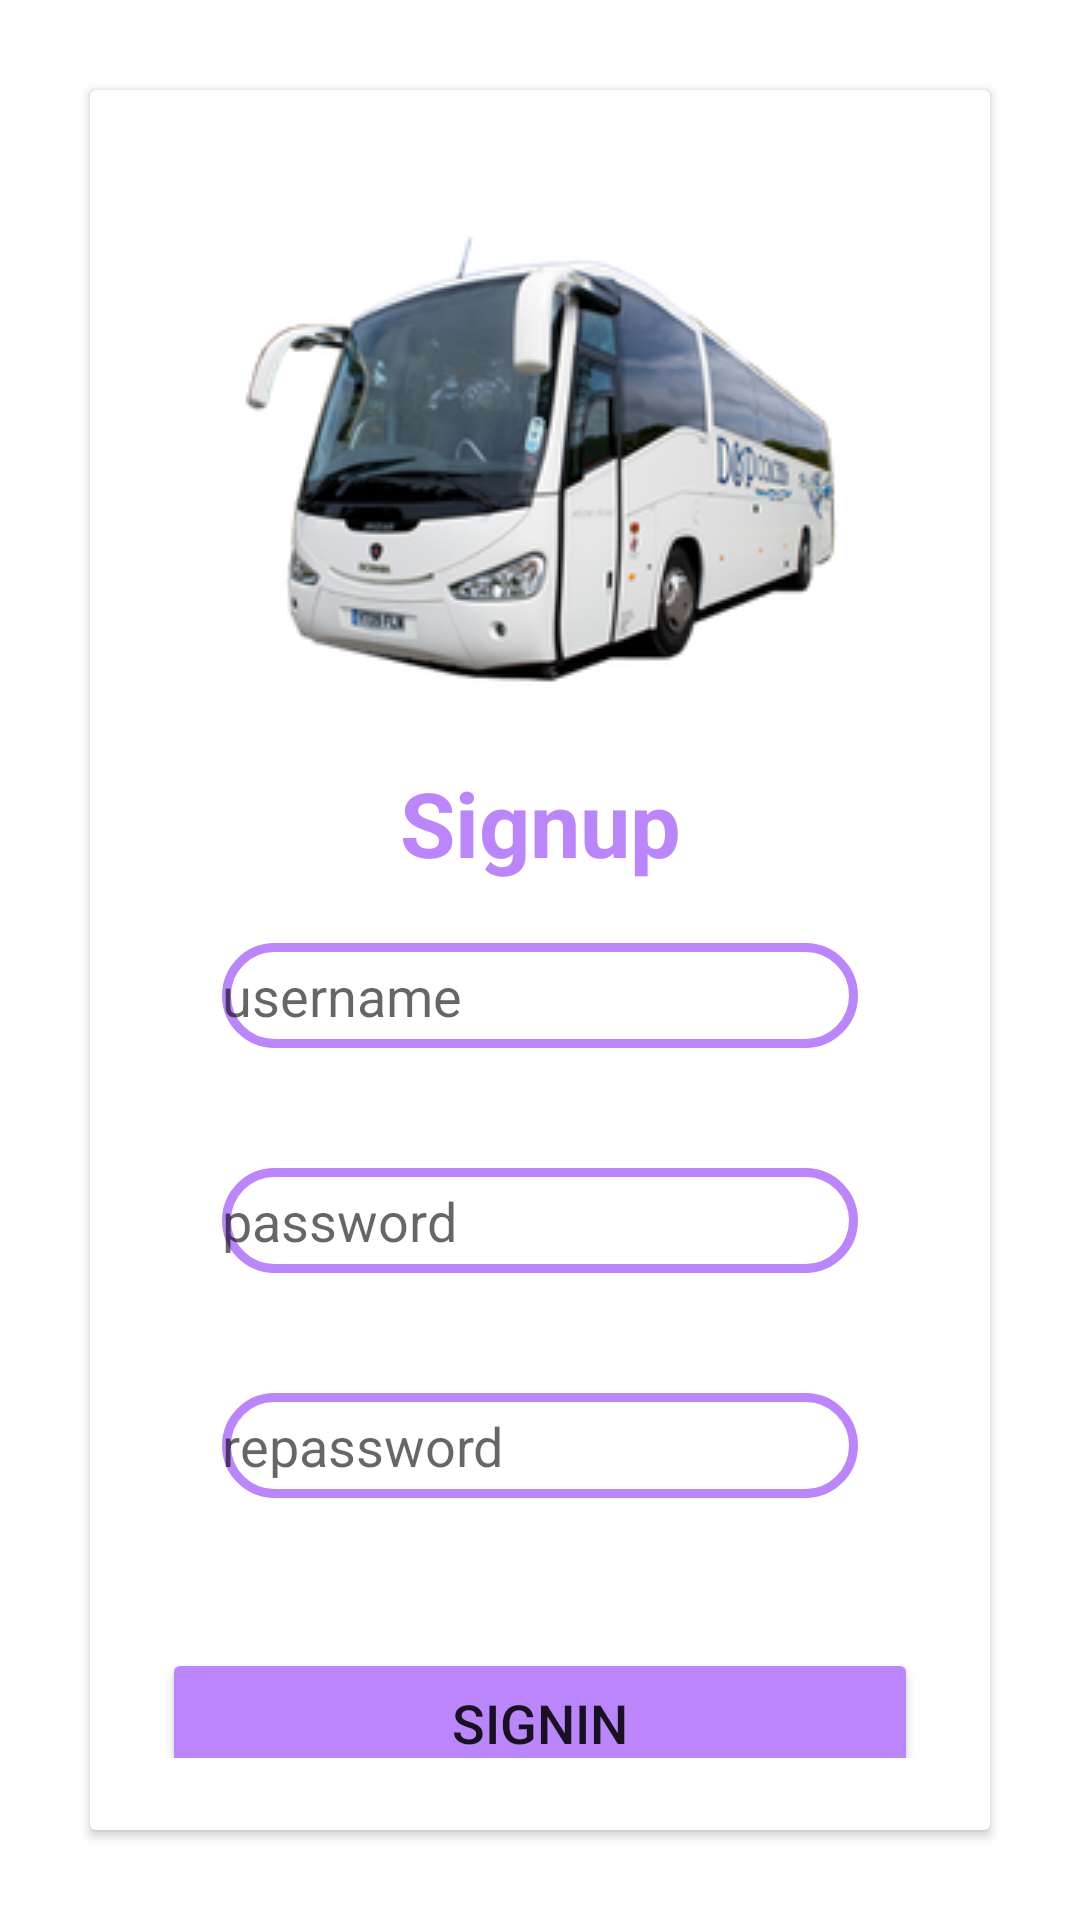

Reconstruct the res/layout file that produces this screen, plus the resources it refers to.
<!-- AndroidManifest.xml: application theme Theme.BusTicketBookingSystem -->
<!-- res/layout/activity_signup.xml -->
<?xml version="1.0" encoding="utf-8"?>
<LinearLayout xmlns:android="http://schemas.android.com/apk/res/android"
    xmlns:app="http://schemas.android.com/apk/res-auto"
    xmlns:tools="http://schemas.android.com/tools"
    android:layout_width="match_parent"
    android:layout_height="match_parent"
    android:orientation="vertical"
    android:gravity="center"

    tools:context=".MainActivity">

    <androidx.cardview.widget.CardView
        android:layout_width="match_parent"
        android:layout_height="wrap_content"
        android:layout_margin="30dp"
        android:background="@drawable/custom_value">


        <LinearLayout
            android:layout_width="match_parent"
            android:layout_height="wrap_content"
            android:gravity="center_horizontal"
            android:orientation="vertical"
            android:padding="24dp">

            <ImageView
                android:id="@+id/image"
                android:layout_width="match_parent"
                android:layout_height="wrap_content"
                app:srcCompat="@drawable/bus" />


            <TextView
                android:id="@+id/login"
                android:layout_width="match_parent"
                android:layout_height="wrap_content"
                android:text="Signup"
                android:textAlignment="center"
                android:textColor="@color/purple_200"
                android:textSize="30sp"
                android:textStyle="bold" />


            <EditText
                android:id="@+id/username"
                android:layout_width="match_parent"
                android:layout_height="35dp"
                android:layout_margin="20dp"
                android:background="@drawable/custom_value"
                android:drawableLeft="@drawable/ic_baseline_person_24"
                android:drawablePadding="6dp"
                android:hint="username"
                android:textColor="@color/black"
                android:textColorHighlight="@color/cardview_dark_background" />

            <EditText
                android:id="@+id/password"
                android:layout_width="match_parent"
                android:layout_height="35dp"
                android:layout_margin="20dp"
                android:background="@drawable/custom_value"
                android:drawableLeft="@drawable/ic_baseline_lock_24"
                android:drawablePadding="8dp"
                android:hint="password"
                android:inputType="textPassword"
                android:textColor="@color/black"
                android:textColorHighlight="@color/cardview_dark_background" />

            <EditText
                android:id="@+id/repassword"
                android:layout_width="match_parent"
                android:layout_height="35dp"
                android:layout_margin="20dp"
                android:background="@drawable/custom_value"
                android:drawableLeft="@drawable/ic_baseline_lock_24"
                android:drawablePadding="8dp"
                android:hint="repassword"
                android:inputType="textPassword"
                android:textColor="@color/black"
                android:textColorHighlight="@color/cardview_dark_background" />

            <Button
                android:id="@+id/register"
                android:layout_width="match_parent"
                android:layout_height="50dp"
                android:layout_marginTop="30dp"
                android:backgroundTint="@color/purple_200"
                android:text="Signin"
                android:textSize="18sp"
                app:cornerRadius="20dp" />

            
            
            
            
            
            
            
            
            

        </LinearLayout>
    </androidx.cardview.widget.CardView>


</LinearLayout>
<!-- resources referenced by this layout -->
<resources>
  <!-- drawable bus: png bitmap (drawable, 47744 bytes) -->
  <!-- drawable custom_value (drawable) -->
  <?xml version="1.0" encoding="utf-8"?>
  <shape xmlns:android="http://schemas.android.com/apk/res/android"
      android:shape="rectangle">
      <stroke
          android:color="@color/purple_200"
          android:width="3dp"/>
      <corners
          android:radius="25dp"/>
  
  </shape>
  <style name="Theme.BusTicketBookingSystem" parent="Theme.MaterialComponents.DayNight.DarkActionBar">
          
          <item name="colorPrimary">@color/purple_500</item>
          <item name="colorPrimaryVariant">@color/purple_700</item>
          <item name="colorOnPrimary">@color/white</item>
          
          <item name="colorSecondary">@color/teal_200</item>
          <item name="colorSecondaryVariant">@color/teal_700</item>
          <item name="colorOnSecondary">@color/black</item>
          
          <item name="android:statusBarColor">?attr/colorPrimaryVariant</item>
          
      </style>
  <!-- not gathered from this repository: default colours our renderer supplied (Android Studio template values) -->
  <color name="purple_200">#FFBB86FC</color>
  <color name="purple_500">#FF6200EE</color>
  <color name="purple_700">#FF3700B3</color>
  <color name="teal_200">#FF03DAC5</color>
  <color name="teal_700">#FF018786</color>
  <color name="black">#FF000000</color>
  <color name="white">#FFFFFFFF</color>
</resources>
